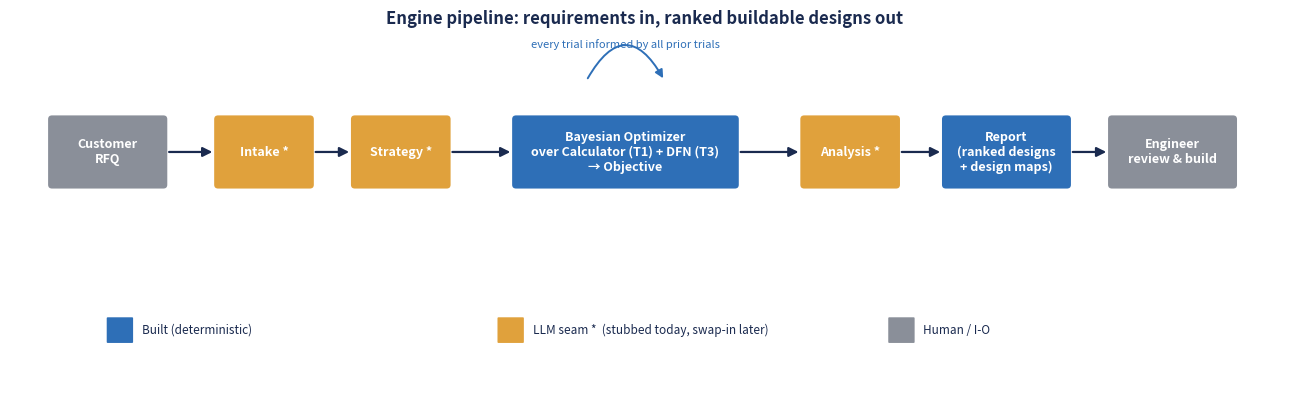
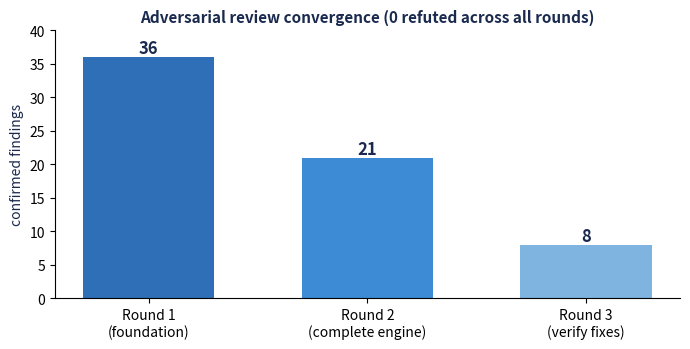

Recreate these plots in Python, in order.
"""Generate diagrams for the status PDF: pipeline architecture + review convergence."""

import os

import matplotlib

matplotlib.use("Agg")
import matplotlib.pyplot as plt
from matplotlib.patches import FancyArrowPatch, FancyBboxPatch

os.makedirs("results", exist_ok=True)

NAVY = "#1a2a4f"
BUILT = "#2e6fb7"     # deterministic, built
SEAM = "#e0a13c"      # LLM seam, stubbed
HUMAN = "#8a8f99"     # human / IO
TEXT = "#ffffff"


def box(ax, x, y, w, h, label, color, fontsize=10):
    ax.add_patch(FancyBboxPatch((x - w / 2, y - h / 2), w, h,
                                boxstyle="round,pad=0.02,rounding_size=0.08",
                                linewidth=0, facecolor=color))
    ax.text(x, y, label, ha="center", va="center", color=TEXT, fontsize=fontsize, weight="bold")


def arrow(ax, x1, y1, x2, y2):
    ax.add_patch(FancyArrowPatch((x1, y1), (x2, y2), arrowstyle="-|>", mutation_scale=14,
                                 linewidth=1.6, color=NAVY))


# ---- Diagram 1: pipeline architecture ----
fig, ax = plt.subplots(figsize=(13, 4.2))
ax.set_xlim(0, 26)
ax.set_ylim(0, 8)
ax.axis("off")

y = 5.2
stages = [
    (2.0, 2.4, "Customer\nRFQ", HUMAN),
    (5.2, 2.0, "Intake *", SEAM),
    (8.0, 2.0, "Strategy *", SEAM),
    (12.6, 4.6, "Bayesian Optimizer\nover Calculator (T1) + DFN (T3)\n→ Objective", BUILT),
    (17.2, 2.0, "Analysis *", SEAM),
    (20.4, 2.6, "Report\n(ranked designs\n+ design maps)", BUILT),
    (23.8, 2.6, "Engineer\nreview & build", HUMAN),
]
centers = []
for x, w, label, color in stages:
    box(ax, x, y, w, 1.5 if "\n\n" not in label else 2.0, label, color, fontsize=9)
    centers.append((x, w))
for (x1, w1), (x2, w2) in zip(centers[:-1], centers[1:]):
    arrow(ax, x1 + w1 / 2, y, x2 - w2 / 2, y)

# loop arrow on the optimizer
ax.add_patch(FancyArrowPatch((11.8, 6.7), (13.4, 6.7), connectionstyle="arc3,rad=-0.9",
                             arrowstyle="-|>", mutation_scale=12, linewidth=1.4, color=BUILT))
ax.text(12.6, 7.4, "every trial informed by all prior trials", ha="center", fontsize=8, color=BUILT, style="italic")

# legend
leg = [(BUILT, "Built (deterministic)"), (SEAM, "LLM seam *  (stubbed today, swap-in later)"), (HUMAN, "Human / I-O")]
for i, (c, t) in enumerate(leg):
    ax.add_patch(FancyBboxPatch((2.0 + i * 8.0, 1.2), 0.5, 0.5, boxstyle="round,pad=0.02", linewidth=0, facecolor=c))
    ax.text(2.7 + i * 8.0, 1.45, t, va="center", fontsize=8.5, color=NAVY)
ax.text(13, 7.9, "Engine pipeline: requirements in, ranked buildable designs out",
        ha="center", fontsize=12, weight="bold", color=NAVY)
fig.tight_layout()
fig.savefig("results/architecture.png", dpi=150, bbox_inches="tight")

# ---- Diagram 2: review convergence ----
fig2, ax2 = plt.subplots(figsize=(7, 3.6))
rounds = ["Round 1\n(foundation)", "Round 2\n(complete engine)", "Round 3\n(verify fixes)"]
counts = [36, 21, 8]
bars = ax2.bar(rounds, counts, color=[BUILT, "#3d8bd4", "#7fb3e0"], width=0.6)
for b, c in zip(bars, counts):
    ax2.text(b.get_x() + b.get_width() / 2, c + 0.6, str(c), ha="center", fontsize=12, weight="bold", color=NAVY)
ax2.set_ylabel("confirmed findings", color=NAVY)
ax2.set_title("Adversarial review convergence (0 refuted across all rounds)", color=NAVY, fontsize=11, weight="bold")
ax2.spines[["top", "right"]].set_visible(False)
ax2.set_ylim(0, 40)
fig2.tight_layout()
fig2.savefig("results/review_convergence.png", dpi=150, bbox_inches="tight")

print("saved results/architecture.png and results/review_convergence.png")
